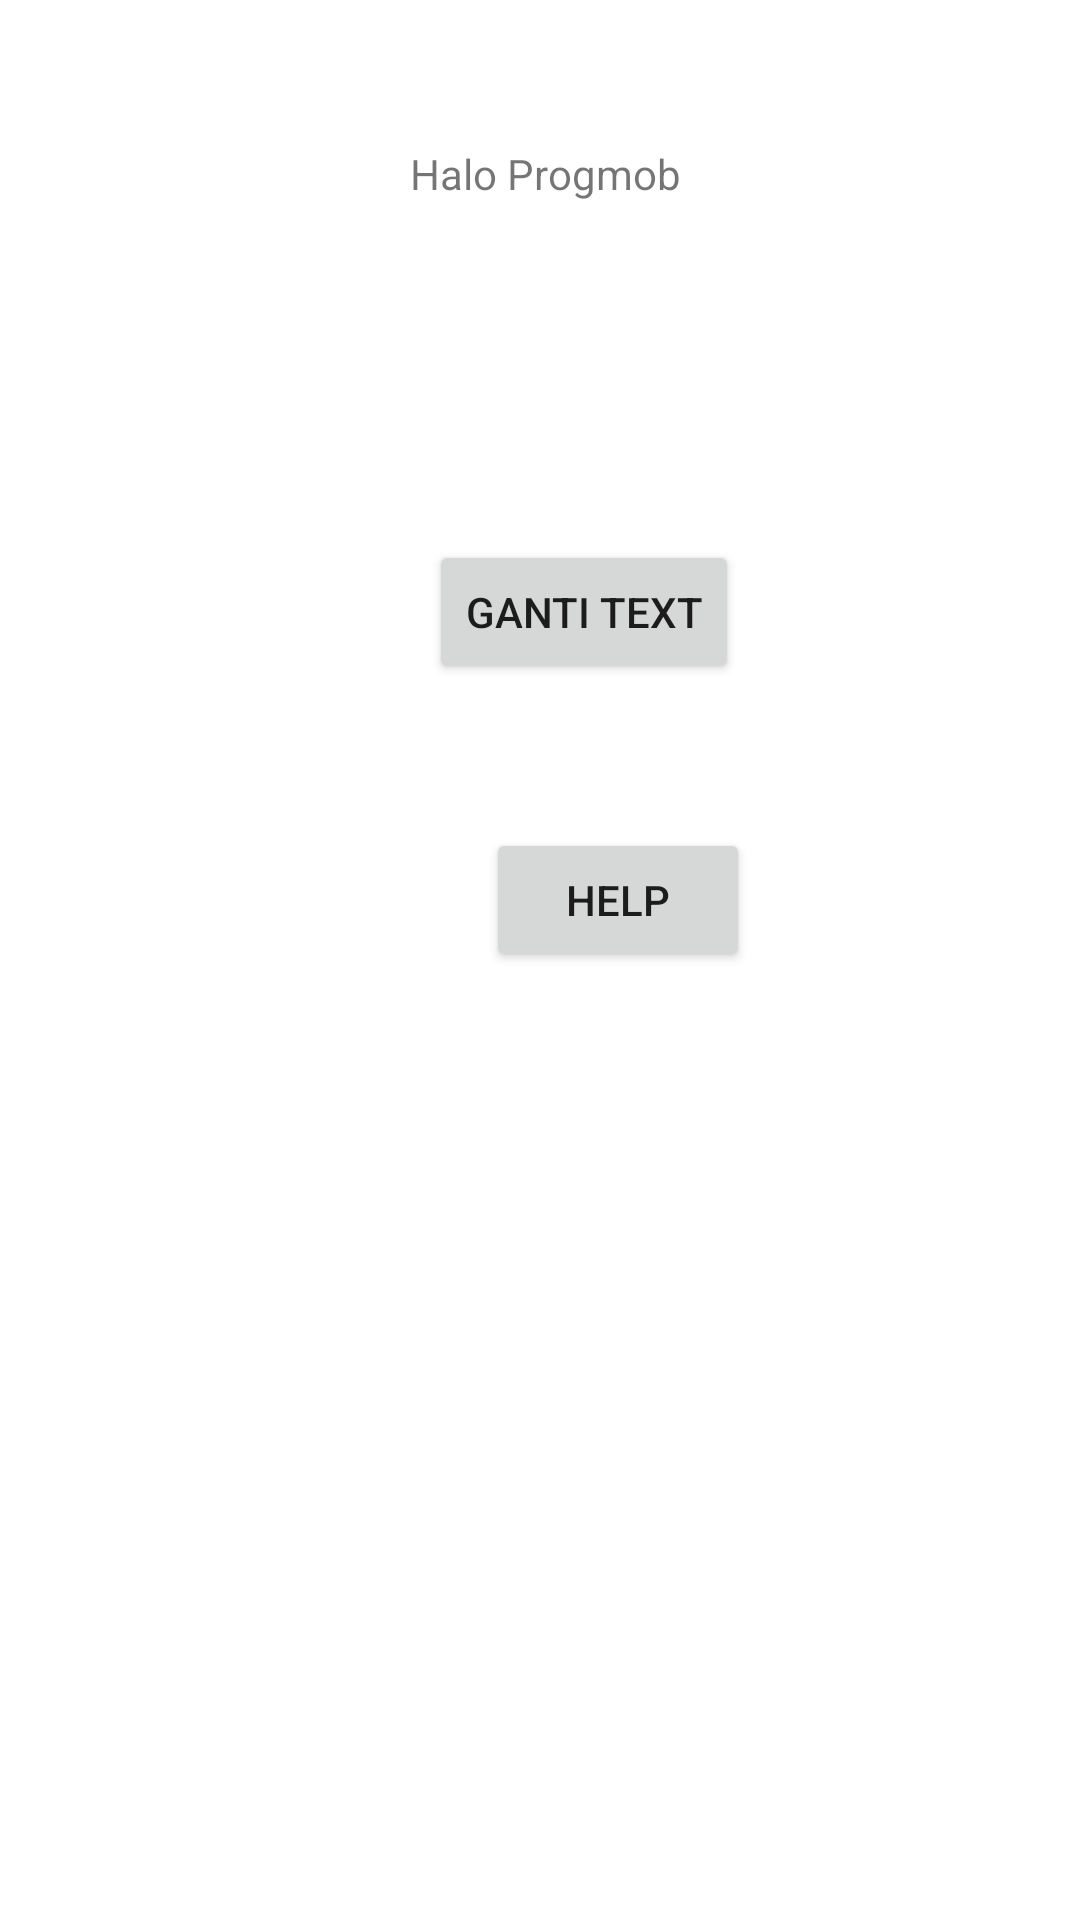

Android layout source for this screen:
<!-- AndroidManifest.xml: application theme Theme.72190334_progmob_2022 -->
<!-- res/layout/activity_main.xml -->
<?xml version="1.0" encoding="utf-8"?>
<androidx.constraintlayout.widget.ConstraintLayout xmlns:android="http://schemas.android.com/apk/res/android"
    xmlns:app="http://schemas.android.com/apk/res-auto"
    xmlns:tools="http://schemas.android.com/tools"
    android:layout_width="match_parent"
    android:layout_height="match_parent"
    tools:context=".MainActivity">

    <TextView
        android:id="@+id/tv_main_activity"
        android:layout_width="wrap_content"
        android:layout_height="wrap_content"
        android:text="@string/text_progmob_main"
        app:layout_constraintBottom_toBottomOf="parent"
        app:layout_constraintEnd_toEndOf="parent"
        app:layout_constraintHorizontal_bias="0.507"
        app:layout_constraintStart_toStartOf="parent"
        app:layout_constraintTop_toTopOf="parent"
        app:layout_constraintVertical_bias="0.078" />

    <Button
        android:id="@+id/btn_ambil_nama"
        android:layout_width="wrap_content"
        android:layout_height="wrap_content"
        android:layout_marginStart="143dp"
        android:layout_marginEnd="144dp"
        android:layout_marginBottom="412dp"
        android:text="Ganti Text"
        app:layout_constraintBottom_toBottomOf="parent"
        app:layout_constraintEnd_toEndOf="parent"
        app:layout_constraintHorizontal_bias="0.0"
        app:layout_constraintStart_toStartOf="parent" />

    <EditText
        android:id="@+id/id_input_nama"
        android:layout_width="206dp"
        android:layout_height="55dp"
        android:layout_marginStart="110dp"
        android:layout_marginTop="177dp"
        android:layout_marginEnd="91dp"
        android:layout_marginBottom="33dp"
        android:ems="10"
        android:inputType="textPersonName"
        android:text="Alno Sabetha"
        app:layout_constraintBottom_toTopOf="@+id/btn_ambil_nama"
        app:layout_constraintEnd_toEndOf="parent"
        app:layout_constraintHorizontal_bias="1.0"
        app:layout_constraintStart_toStartOf="parent"
        app:layout_constraintTop_toTopOf="parent"
        app:layout_constraintVertical_bias="0.0" />

    <Button
        android:id="@+id/btn_help"
        android:layout_width="wrap_content"
        android:layout_height="wrap_content"
        android:layout_marginStart="162dp"
        android:layout_marginEnd="155dp"
        android:layout_marginBottom="316dp"
        android:text="Help"
        app:layout_constraintBottom_toBottomOf="parent"
        app:layout_constraintEnd_toEndOf="parent"
        app:layout_constraintHorizontal_bias="0.0"
        app:layout_constraintStart_toStartOf="parent" />

</androidx.constraintlayout.widget.ConstraintLayout>
<!-- resources referenced by this layout -->
<resources>
  <string name="text_progmob_main">Halo Progmob</string>
  <style name="Theme.72190334_progmob_2022" parent="Theme.MaterialComponents.DayNight.DarkActionBar">
          
          <item name="colorPrimary">@color/purple_200</item>
          <item name="colorPrimaryVariant">@color/purple_700</item>
          <item name="colorOnPrimary">@color/white</item>
          
          <item name="colorSecondary">@color/teal_200</item>
          <item name="colorSecondaryVariant">@color/teal_700</item>
          <item name="colorOnSecondary">@color/black</item>
          
          <item name="android:statusBarColor" tools:targetApi="l">?attr/colorPrimaryVariant</item>
          
      </style>
  <color name="purple_200">#3DDA19</color>
  <color name="purple_700">#3DDA19</color>
  <color name="white">#FFFFFFFF</color>
  <color name="teal_200">#FF03DAC5</color>
  <color name="teal_700">#4CAF50</color>
  <color name="black">#FF000000</color>
</resources>
